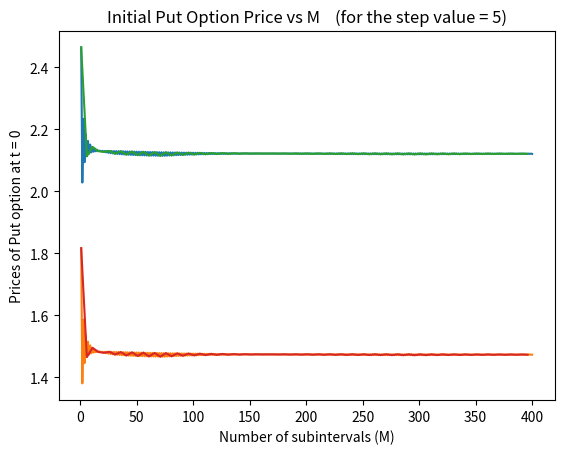

The script that saved this image:
import numpy as np
import math
import matplotlib.pyplot as plt
step_size = [1, 5]
S = 9         
K = 10          
T = 3          
r = 0.06        
sigma = 0.3    

def arbitrage_condition(u, d, r, t):
  if d < math.exp(r*t) and math.exp(r*t) < u:
    return False
  else:
    return True


def plot(call, put, step):
  x = np.arange(1, 401, step)
  plt.plot(x, call)
  plt.xlabel("Number of subintervals (M)")
  plt.ylabel("Prices of Call option at t = 0") 
  plt.title("Initial Call Option Price vs M    (for the step value = {})".format(step))
  plt.show()

  plt.plot(x, put)
  plt.xlabel("Number of subintervals (M)")
  plt.ylabel("Prices of Put option at t = 0") 
  plt.title("Initial Put Option Price vs M    (for the step value = {})".format(step))
  plt.show()
  

def binomial_model():
  for step in step_size:
    call_option_prices = []
    put_option_prices = []
    for M in range(1, 401, step):
      t = T/M
      u = math.exp(sigma*math.sqrt(t) + (r - 0.5*sigma*sigma)*t)
      d = math.exp(-sigma*math.sqrt(t) + (r - 0.5*sigma*sigma)*t)

      R = math.exp(r*t)
      p = (R - d)/(u - d)

      result = arbitrage_condition(u, d, r, t)
      if result:
        call_option_prices.append(-1)
        put_option_prices.append(-1)
        continue

      C = [[0 for i in range(M + 1)] for j in range(M + 1)]
      P = [[0 for i in range(M + 1)] for j in range(M + 1)]

      for i in range(0, M + 1):
        C[M][i] = max(0, S*math.pow(u, M - i)*math.pow(d, i) - K)
        P[M][i] = max(0, K - S*math.pow(u, M - i)*math.pow(d, i))

      for j in range(M - 1, -1, -1):
        for i in range(0, j + 1):
          C[j][i] = (p*C[j + 1][i] + (1 - p)*C[j + 1][i + 1]) / R;
          P[j][i] = (p*P[j + 1][i] + (1 - p)*P[j + 1][i + 1]) / R;

      call_option_prices.append(C[0][0])
      put_option_prices.append(P[0][0])

    plot(call_option_prices, put_option_prices, step)


def main():
  binomial_model()


if __name__=="__main__":
  main()
